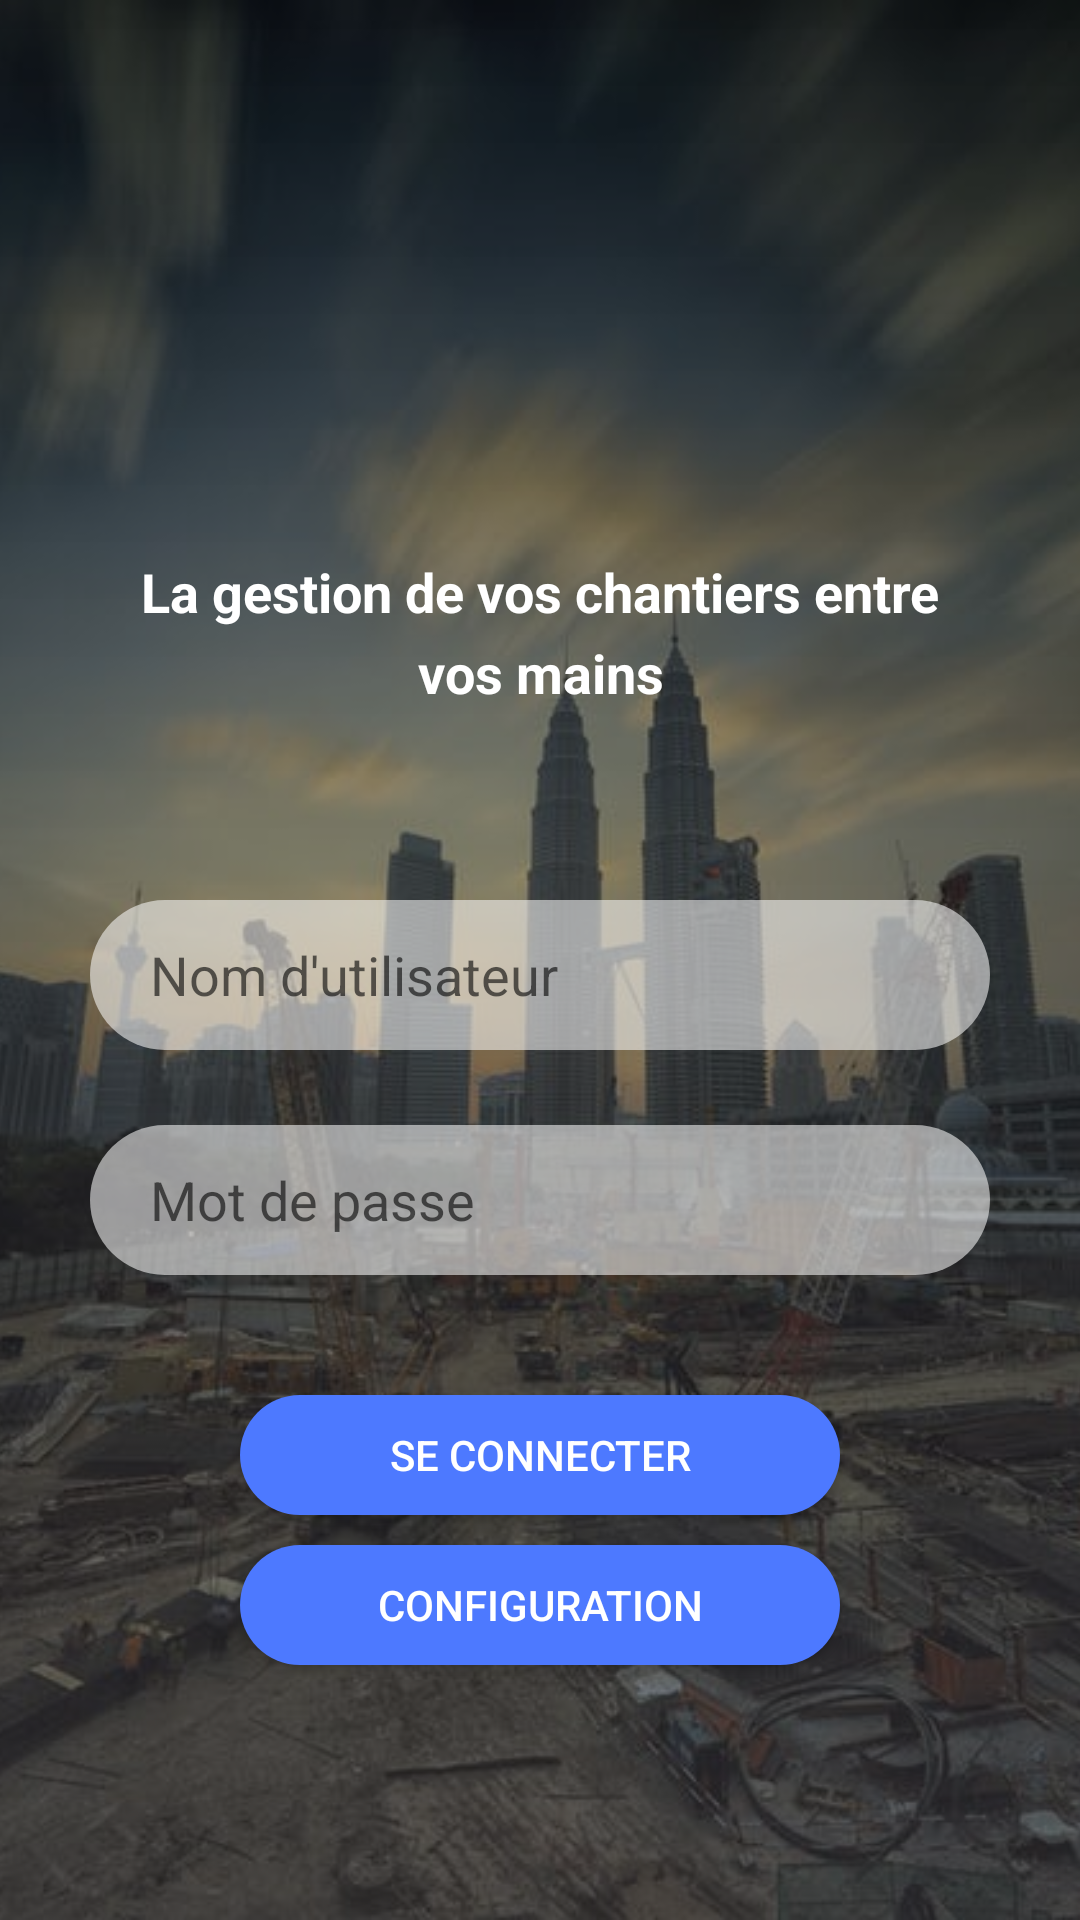

Reconstruct the res/layout file that produces this screen, plus the resources it refers to.
<!-- AndroidManifest.xml: application theme AppTheme -->
<!-- res/layout/activity_login.xml -->
<?xml version="1.0" encoding="utf-8"?>
<androidx.constraintlayout.widget.ConstraintLayout xmlns:android="http://schemas.android.com/apk/res/android"
    xmlns:app="http://schemas.android.com/apk/res-auto"
    xmlns:tools="http://schemas.android.com/tools"
    android:layout_width="match_parent"
    android:layout_height="match_parent"
    android:layout_gravity="center|center_horizontal|center_vertical"
    app:layout_gravity="center|center_horizontal|center_vertical"
    tools:context=".LoginActivity">

    <ImageView
        android:id="@+id/loginImage"
        android:layout_width="match_parent"
        android:layout_height="match_parent"
        android:layout_margin="0dp"
        android:scaleType="centerCrop"
        android:src="@drawable/back2" />

    <View
        android:layout_width="match_parent"
        android:layout_height="match_parent"
        android:background="@drawable/welcom_gardien_backround"
        tools:layout_editor_absoluteX="0dp"
        tools:layout_editor_absoluteY="0dp" />

    <LinearLayout
        android:layout_width="match_parent"
        android:layout_height="match_parent"
        android:orientation="vertical"
        app:layout_constraintBottom_toBottomOf="@+id/loginImage">

    </LinearLayout>

    <TextView
        android:id="@+id/textView20"
        android:layout_width="300dp"
        android:layout_height="wrap_content"

        android:layout_marginTop="170dp"
        android:gravity="center"
        android:lineSpacingExtra="6sp"
        android:padding="15dp"
        android:text="La gestion de vos chantiers entre vos mains"
        android:textColor="@color/design_default_color_background"
        android:textSize="18sp"
        android:textStyle="bold"
        app:fontFamily="sans-serif"
        app:layout_constraintEnd_toEndOf="parent"
        app:layout_constraintStart_toStartOf="parent"
        app:layout_constraintTop_toTopOf="parent" />

    <LinearLayout
        android:layout_width="match_parent"
        android:layout_height="match_parent"
        android:layout_marginTop="270dp"
        android:orientation="vertical"
        app:layout_constraintTop_toTopOf="parent">

        <TextView
            android:id="@+id/erreur"
            android:layout_width="300dp"
            android:layout_height="30dp"
            android:layout_gravity="center" />

        <EditText
            android:id="@+id/utilisateur"
            android:layout_width="300dp"
            android:layout_height="50dp"
            android:layout_gravity="center"
            android:background="@drawable/login_edit"
            android:ems="10"
            android:hint="Nom d'utilisateur"
            android:inputType="textPersonName"
            android:paddingLeft="20dp" />

        <EditText
            android:id="@+id/motPass"
            android:layout_width="300dp"
            android:layout_height="50dp"
            android:layout_gravity="center"
            android:layout_marginTop="25dp"
            android:background="@drawable/login_edit"
            android:ems="10"
            android:hint="Mot de passe"
            android:inputType="textPassword"
            android:paddingLeft="20dp" />

        <Button
            android:id="@+id/loginBtn"
            android:layout_width="200dp"
            android:layout_height="40dp"
            android:layout_gravity="center"
            android:layout_marginTop="40dp"
            android:background="@drawable/button2"
            android:text="Se connecter"
            android:textColor="@color/design_default_color_background" />

        <Button
            android:id="@+id/configBtn"
            android:layout_width="200dp"
            android:layout_height="40dp"
            android:layout_gravity="center"
            android:layout_marginTop="10dp"
            android:background="@drawable/button2"
            android:text="Configuration"
            android:textColor="@color/design_default_color_background" />
    </LinearLayout>

</androidx.constraintlayout.widget.ConstraintLayout>
<!-- resources referenced by this layout -->
<resources>
  <!-- drawable back2: jpeg bitmap (drawable, 45759 bytes) -->
  <!-- drawable button2 (drawable) -->
  <?xml version="1.0" encoding="utf-8"?>
  <shape xmlns:android="http://schemas.android.com/apk/res/android"
      android:shape="rectangle">
      <size android:height="50dp"
          android:width="150dp"/>
      <solid android:color="#4d79ff"/>
      <corners android:radius="50dp"/>
  
  </shape>
  <!-- drawable login_edit (drawable) -->
  <?xml version="1.0" encoding="utf-8"?>
  <shape xmlns:android="http://schemas.android.com/apk/res/android">
      <solid
          android:color="#8DFFFFFF"/>
      <corners
          android:radius="200dp"/>
  
  </shape>
  <!-- drawable welcom_gardien_backround (drawable) -->
  <?xml version="1.0" encoding="utf-8"?>
  <shape xmlns:android="http://schemas.android.com/apk/res/android">
  
              <gradient
                  android:startColor="#80000000"
                  android:endColor="#80434343"
                  android:angle="270"
                  />
  
  </shape>
  <style name="AppTheme" parent="Theme.AppCompat.Light.NoActionBar">
          
          <item name="colorPrimary">@color/colorPrimary</item>
          <item name="colorPrimaryDark">@color/colorPrimaryDark</item>
          <item name="colorAccent">@color/colorAccent</item>
      </style>
  <!-- not gathered from this repository: default colours our renderer supplied (Android Studio template values) -->
  <color name="colorPrimary">#FF6200EE</color>
  <color name="colorPrimaryDark">#FF3700B3</color>
  <color name="colorAccent">#FF03DAC5</color>
</resources>
